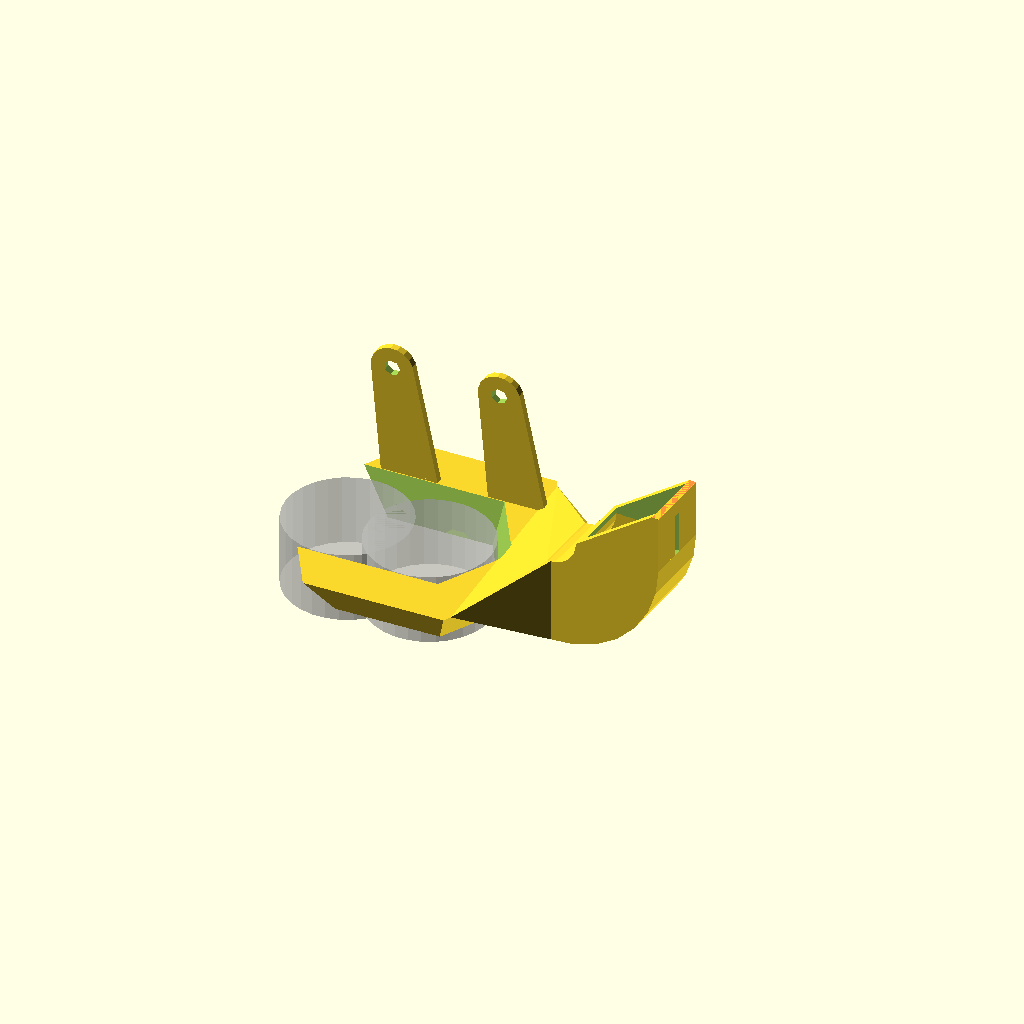
Cell 1: rendered with the file's own defaults.
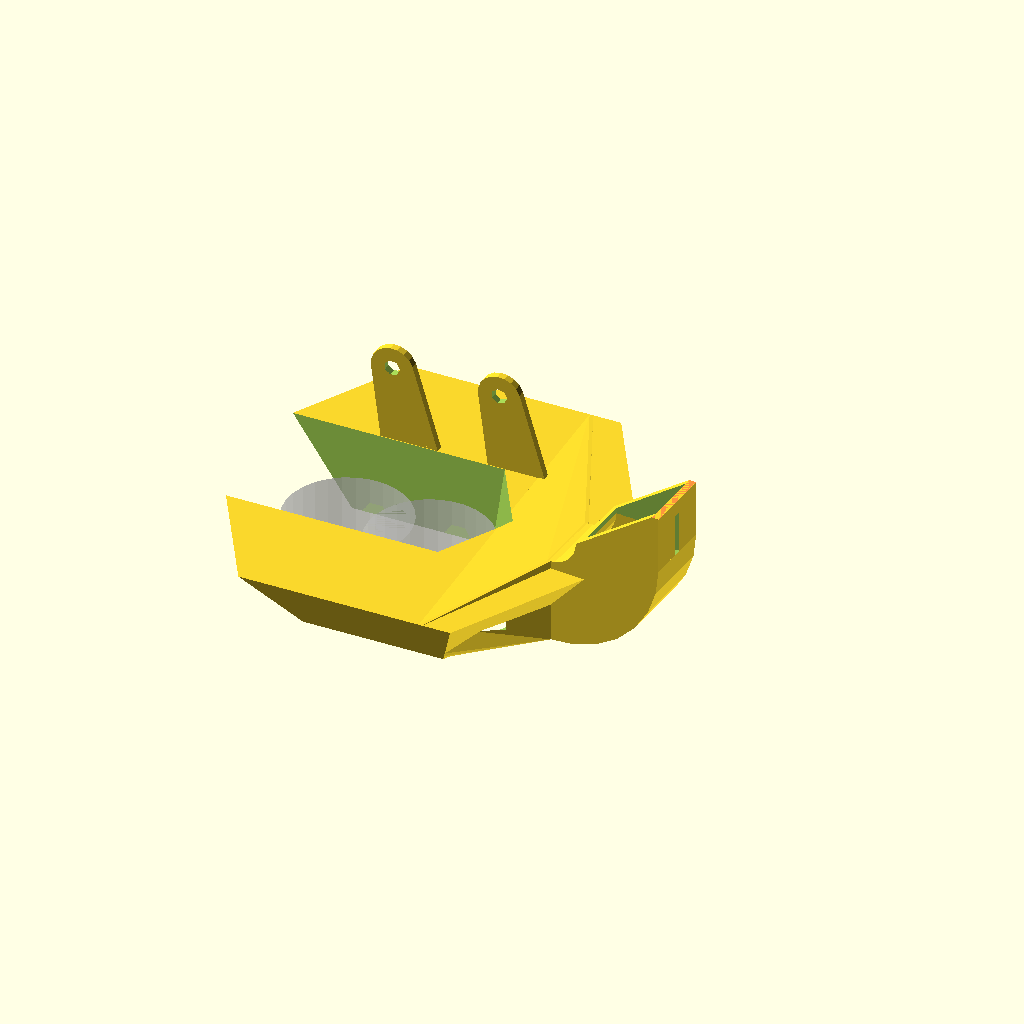
Cell 2: thickness = 20 (everything else at default).
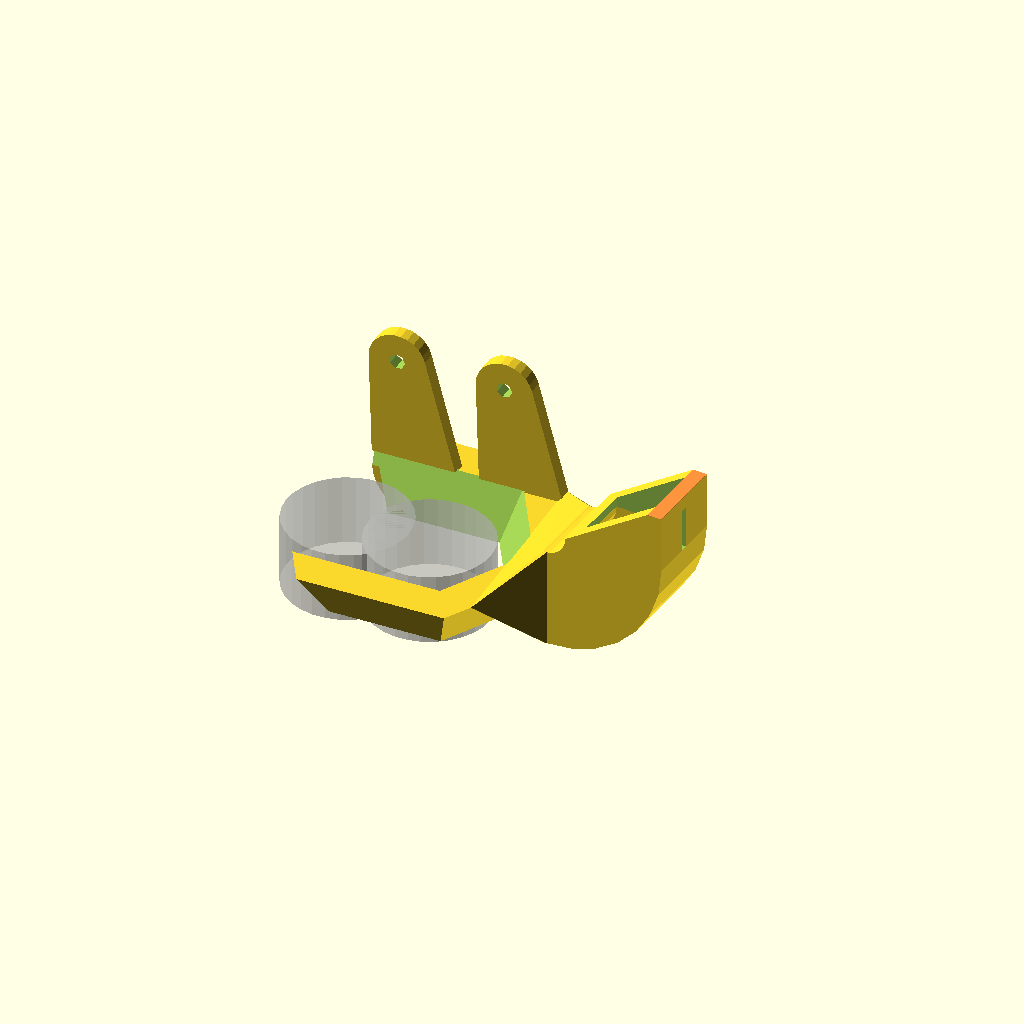
Cell 3 — wall set to 4, the other parameters unchanged.
All cells are drawn from one camera (rotation 55°, 0°, 25°, orthographic, colour scheme Cornfield), so only the parameter changes between them.
The OpenSCAD source (bg9/extruder/cooling_fan_mount.scad):


hot_rad = 30/2/cos(30);
hotend_x=25;
fan_x = 15+5;

hotend_y=-5;

thickness = 10;
wall=2;
slop=.2;

fan_hole = (40-wall-wall)/2;
mount_drop = 10;
fan_z = fan_hole+wall;

//fan_mount();
//bowden_fan();
cyclops_fan();

%cylinder(r=hot_rad, h=20, center=true);
%translate([-23,0,0]) cylinder(r=hot_rad, h=20, center=true);

m3_cap_rad = 4;
m3_rad = 2;
m3_nut_rad = 6.01/2+.1;

facets = 6;

duct_angle=-5;
duct_jut = -5;

module fan_mount(){
    difference(){
        union(){
            //core
            cylinder(r1=hot_rad+thickness+wall, r2=hot_rad+thickness*2+wall, h=thickness+wall, $fn=facets);
            
            hull(){
                intersection(){
                    difference(){
                        cylinder(r1=hot_rad+thickness+wall, r2=hot_rad+thickness*2+wall, h=thickness+wall, $fn=facets);
                        translate([0,0,-.5]) cylinder(r1=hot_rad+wall, r2=hot_rad+wall+wall, h=thickness+wall+1, $fn=facets);
                    }
                    translate([50+hot_rad-6.7,50,50]) cube([100,100,100], center=true);
                }
                translate([hotend_x+fan_x-5,hotend_y,fan_z]) rotate([0,90,0]) cylinder(r=fan_hole+wall, h=5);
            }
            
            hull(){
                intersection(){
                    difference(){
                        cylinder(r1=hot_rad+thickness+wall, r2=hot_rad+thickness*2+wall, h=thickness+wall, $fn=facets);
                        translate([0,0,-.5]) cylinder(r1=hot_rad+wall, r2=hot_rad+wall+wall, h=thickness+wall+1, $fn=facets);
                    }
                    translate([50+hot_rad-6.7,-50,50]) cube([100,100,100], center=true);
                }
                translate([hotend_x+fan_x-5,hotend_y,fan_z]) rotate([0,90,0]) cylinder(r=fan_hole+wall, h=5);
            }
            
            //fan mount
            translate([hotend_x+fan_x,hotend_y,fan_z]) rotate([0,90,0]){
                hull() for(i=[0:90:359]) rotate([0,0,i]) {
                    #translate([20-wall,20-wall,-wall]) cylinder(r=wall,h=wall*2, $fn=16);
                }    
            }
            
            //mounting lugs above fan
            translate([hotend_x+fan_x,hotend_y,fan_z]) rotate([0,90,0]){
                for(i=[-16, 16]) difference(){
                    hull(){
                        translate([-16-mount_drop,i,-fan_x+3]) cylinder(r=m3_rad+wall, h=wall*2, $fn=16);
                        translate([0,i,-fan_x+3]) cylinder(r=m3_cap_rad*2, h=wall);
                    }
                    translate([-16-mount_drop,i,-fan_x+3-.1]) cylinder(r=m3_rad, h=wall*2+1, $fn=16);
                }
            }
        }
        
        //center cutout
        translate([0,0,-.5]) cylinder(r1=hot_rad+wall, r2=hot_rad+wall+wall, h=thickness+wall+1, $fn=facets);
                
        //front cutout
        translate([-(hot_rad+thickness*2+wall),0,0]) cylinder(r=hot_rad+thickness*2+wall, h=thickness+wall*10, center=true, $fn=facets);
        
        //fan holes
        translate([hotend_x+fan_x,hotend_y,fan_z]) rotate([0,90,0]){
            for(i=[-16, 16]) for(j=[-16, 16]) {
                #translate([j,i,-.1]) cylinder(r=m3_rad, h=wall+.2, $fn=16);
                translate([j,i,-wall*2-.1]) cylinder(r2=m3_nut_rad, r1=m3_nut_rad+.25, h=wall*2+.2, $fn=6);
            }
        }
        
        //air path
        translate([0,0,-.1]) difference(){
            union(){
                translate([-wall,0,0]) cylinder(r1=hot_rad+thickness, r2=hot_rad+thickness*2-wall, h=thickness, $fn=facets);
                
                hull(){
                    intersection(){
                        difference(){
                            translate([-wall,0,0]) cylinder(r1=hot_rad+thickness, r2=hot_rad+thickness*2-wall, h=thickness, $fn=facets);
                            translate([0,0,-.5]) cylinder(r1=hot_rad+wall*2, r2=hot_rad+wall*3, h=thickness+wall+1, $fn=facets);
                        }
                        translate([50+hot_rad-6.7,50,50]) cube([100,100,100], center=true);
                    }
                    translate([hotend_x+fan_x-5,hotend_y,fan_z]) rotate([0,90,0]) cylinder(r=fan_hole, h=.3);
                }
                
                hull(){
                    intersection(){
                        difference(){
                            translate([-wall,0,0]) cylinder(r1=hot_rad+thickness, r2=hot_rad+thickness*2-wall, h=thickness, $fn=facets);
                            translate([0,0,-.5]) cylinder(r1=hot_rad+wall+wall, r2=hot_rad+wall+wall+wall, h=thickness+wall+1, $fn=facets);
                        }
                        translate([50+hot_rad-6.7,-50,50]) cube([100,100,100], center=true);
                    }
                    translate([hotend_x+fan_x-5,hotend_y,fan_z]) rotate([0,90,0]) cylinder(r=fan_hole, h=.3);
                }
                
                translate([hotend_x+fan_x-5,hotend_y,fan_z]) rotate([0,90,0]) cylinder(r=fan_hole, h=wall+1+5);
            }
            cylinder(r1=hot_rad+wall+wall, r2=hot_rad+wall+wall+wall, h=thickness+wall, $fn=facets);
            translate([-(hot_rad+thickness*2),0,0]) cylinder(r=hot_rad+thickness*2+wall, h=thickness+wall*10, center=true, $fn=facets);
            translate([0,-5+hotend_y/2,0])cube([100,10,wall]);
        }
    }
}

module bowden_fan(){
    duct_w = 15+slop;
    duct_h = 20+slop;
    duct_offset=38;
    
    mount_height = 46;
    
    offset = -20;
    difference(){
        union(){
            //core
            hull(){
                cylinder(r1=hot_rad+thickness+wall, r2=hot_rad+thickness*2+wall, h=thickness+wall, $fn=facets);
                translate([offset,0,0]) cylinder(r1=hot_rad+thickness+wall, r2=hot_rad+thickness*2+wall, h=thickness+wall, $fn=facets);
            }
            
            //connection to duct
            hull(){
                intersection(){
                    cylinder(r1=hot_rad+thickness+wall, r2=hot_rad+thickness*2+wall, h=thickness+wall, $fn=facets);
                    translate([hot_rad+wall*2,0,0]) cube([1,200,200], center=true);
                }
                translate([duct_offset,duct_jut,duct_h/2+wall]) rotate([0,0,duct_angle]) cube([1,duct_w+wall*2, duct_h+wall*2], center=true);
            }
            
            //the duct connector
            translate([duct_offset,duct_jut,0]) rotate([0,0,duct_angle]) duct();
            
            //mounting lugs
           for(i=[10,-20,-40]) difference(){
                translate([i,hot_rad+wall*2,0]) hull(){
                    translate([5,0,thickness]) rotate([90,0,0]) cylinder(r=m3_cap_rad+wall*2, h=wall, center=true);
                    translate([0,0,mount_height]) rotate([90,0,0]) cylinder(r=m3_cap_rad+wall, h=wall, center=true);
                }
                
                //mounting holes up top
                translate([i,hot_rad+wall*2,mount_height]) rotate([90,0,0]) cylinder(r=m3_rad+slop, h=20, center=true);
            }
        }
        
        //connection to duct airflow
        hull(){
            intersection(){
                translate([0,0,wall]) cylinder(r1=hot_rad+thickness, r2=hot_rad+thickness*2, h=thickness-wall, $fn=facets);
                translate([hot_rad+wall*3,0,0]) cube([1,200,200], center=true);
            }
            translate([duct_offset,duct_jut,duct_h/2+wall]) rotate([0,0,duct_angle]) cube([1.2,duct_w, duct_h], center=true);
        }
        
        //center cutout
        translate([0,0,-.5]) hull(){
            cylinder(r1=hot_rad+wall, r2=hot_rad+wall*3, h=thickness+wall+1, $fn=facets);
            translate([2*offset,0,0]) cylinder(r1=hot_rad+wall, r2=hot_rad+wall*3, h=thickness+wall+1, $fn=facets);
        }
        
        //air path
        difference(){
            //core
            translate([0,0,-.1]) hull(){
                cylinder(r1=hot_rad+thickness, r2=hot_rad+thickness*2-wall, h=thickness, $fn=facets);
                translate([offset+wall,0,0]) cylinder(r1=hot_rad+thickness, r2=hot_rad+thickness*2-wall, h=thickness, $fn=facets);
            }
            
            //keep the center walls in place
            translate([0,0,-.5]) hull(){
                cylinder(r1=hot_rad+wall*2, r2=hot_rad+wall*4, h=thickness+wall+1, $fn=facets);
                translate([2*offset,0,0]) cylinder(r1=hot_rad+wall*2, r2=hot_rad+wall*4, h=thickness+wall+1, $fn=facets);
            }
            
            //bottom on the near side
            translate([10,0,-.5]) cylinder(r1=hot_rad+wall*2, r2=hot_rad+wall*2.5, h=wall+.5, $fn=facets);
        }
    }
}

module cyclops_fan(){
    duct_w = 15+slop;
    duct_h = 20+slop;
    duct_offset=38+3;
    
    mount_height = 46-2;
    
    offset = -20;
    difference(){
        union(){
            //core
            hull(){
                cylinder(r1=hot_rad+thickness+wall, r2=hot_rad+thickness*2+wall, h=thickness+wall, $fn=facets);
                //translate([offset,0,0]) cylinder(r1=hot_rad+thickness+wall, r2=hot_rad+thickness*2+wall, h=thickness+wall, $fn=facets);
            }
            
            //connection to duct
            hull(){
                intersection(){
                    cylinder(r1=hot_rad+thickness+wall, r2=hot_rad+thickness*2+wall, h=thickness+wall, $fn=facets);
                    translate([hot_rad+wall*2,0,0]) cube([1,200,200], center=true);
                }
                translate([duct_offset,duct_jut,duct_h/2+wall]) rotate([0,0,duct_angle]) cube([1,duct_w+wall*2, duct_h+wall*2], center=true);
            }
            
            //the duct connector
            translate([duct_offset,duct_jut,0]) rotate([0,0,duct_angle]) duct();
            
            //mounting lugs
           for(i=[10,-20]) difference(){
                translate([i,hot_rad+wall*2,0]) hull(){
                    translate([5,0,thickness]) rotate([90,0,0]) cylinder(r=m3_cap_rad+wall*2, h=wall, center=true);
                    translate([0,0,mount_height]) rotate([90,0,0]) cylinder(r=m3_cap_rad+wall, h=wall, center=true);
                }
                
                //mounting holes up top
                translate([i,hot_rad+wall*2,mount_height]) rotate([90,0,0]) cylinder(r=m3_rad+slop, h=20, center=true);
            }
        }
        
        //connection to duct airflow
        hull(){
            intersection(){
                translate([0,0,wall]) cylinder(r1=hot_rad+thickness, r2=hot_rad+thickness*2, h=thickness-wall, $fn=facets);
                translate([hot_rad+wall*3,0,0]) cube([1,200,200], center=true);
            }
            translate([duct_offset,duct_jut,duct_h/2+wall]) rotate([0,0,duct_angle]) cube([1.2,duct_w, duct_h], center=true);
        }
        
        //center cutout
        translate([0,0,-.5]) hull(){
            cylinder(r1=hot_rad+wall, r2=hot_rad+wall*3, h=thickness+wall+1, $fn=facets);
            translate([2*offset,0,0]) cylinder(r1=hot_rad+wall, r2=hot_rad+wall*3, h=thickness+wall+1, $fn=facets);
        }
        
        //air path
        difference(){
            //core
            translate([0,0,-.1]) hull(){
                cylinder(r1=hot_rad+thickness, r2=hot_rad+thickness*2-wall, h=thickness, $fn=facets);
                //translate([offset+wall,0,0]) cylinder(r1=hot_rad+thickness, r2=hot_rad+thickness*2-wall, h=thickness, $fn=facets);
            }
            
            //keep the center walls in place
            translate([0,0,-.5]) hull(){
                cylinder(r1=hot_rad+wall*2, r2=hot_rad+wall*4, h=thickness+wall+1, $fn=facets);
                translate([2*offset,0,0]) cylinder(r1=hot_rad+wall*2, r2=hot_rad+wall*4, h=thickness+wall+1, $fn=facets);
            }
            
            //bottom on the near side
            translate([10,0,-.5]) cylinder(r1=hot_rad+wall*2, r2=hot_rad+wall*2.5, h=wall+.5, $fn=facets);
        }
    }
}

module duct(){
    duct_w = 15+slop;
    duct_h = 20+slop;
    rad = 20;
    
    translate([0,0,rad+wall+duct_h/2]) rotate([-90,0,0]) union(){
        intersection(){
            rotate_extrude(angle = 90, convexity = 2){
                translate([rad,0,0])
                difference(){
                    square([duct_h+wall*2, duct_w+wall*2], center=true);
                    square([duct_h, duct_w], center=true);
                }
            }
            translate([0,0,-100]) cube([200,200,200]);
        }
        
        translate([rad,0,0]) rotate([90,0,0]) translate([0,0,8]) difference(){
            hull(){
                translate([0,0,-8]) cube([duct_h+wall*2,duct_w+wall*2,.1], center=true);
                #translate([duct_h/2+wall/2,0,8]) cube([wall,duct_w+wall*2,.1], center=true);
            }
            
            //hollow center
            cube([duct_h,duct_w,16.3], center=true);
            
            //slot for the clip
            translate([wall+1,0,(12-16)/2]) cube([duct_h+wall*2,2,12], center=true);
        }
        
    }
    
}
Parameter table extracted from the source (name, type, default, range or options):
hotend_x: number, default 25
hotend_y: number, default -5
thickness: number, default 10
wall: number, default 2
slop: number, default 0.2
mount_drop: number, default 10
m3_cap_rad: number, default 4
m3_rad: number, default 2
facets: number, default 6
duct_angle: number, default -5
duct_jut: number, default -5
